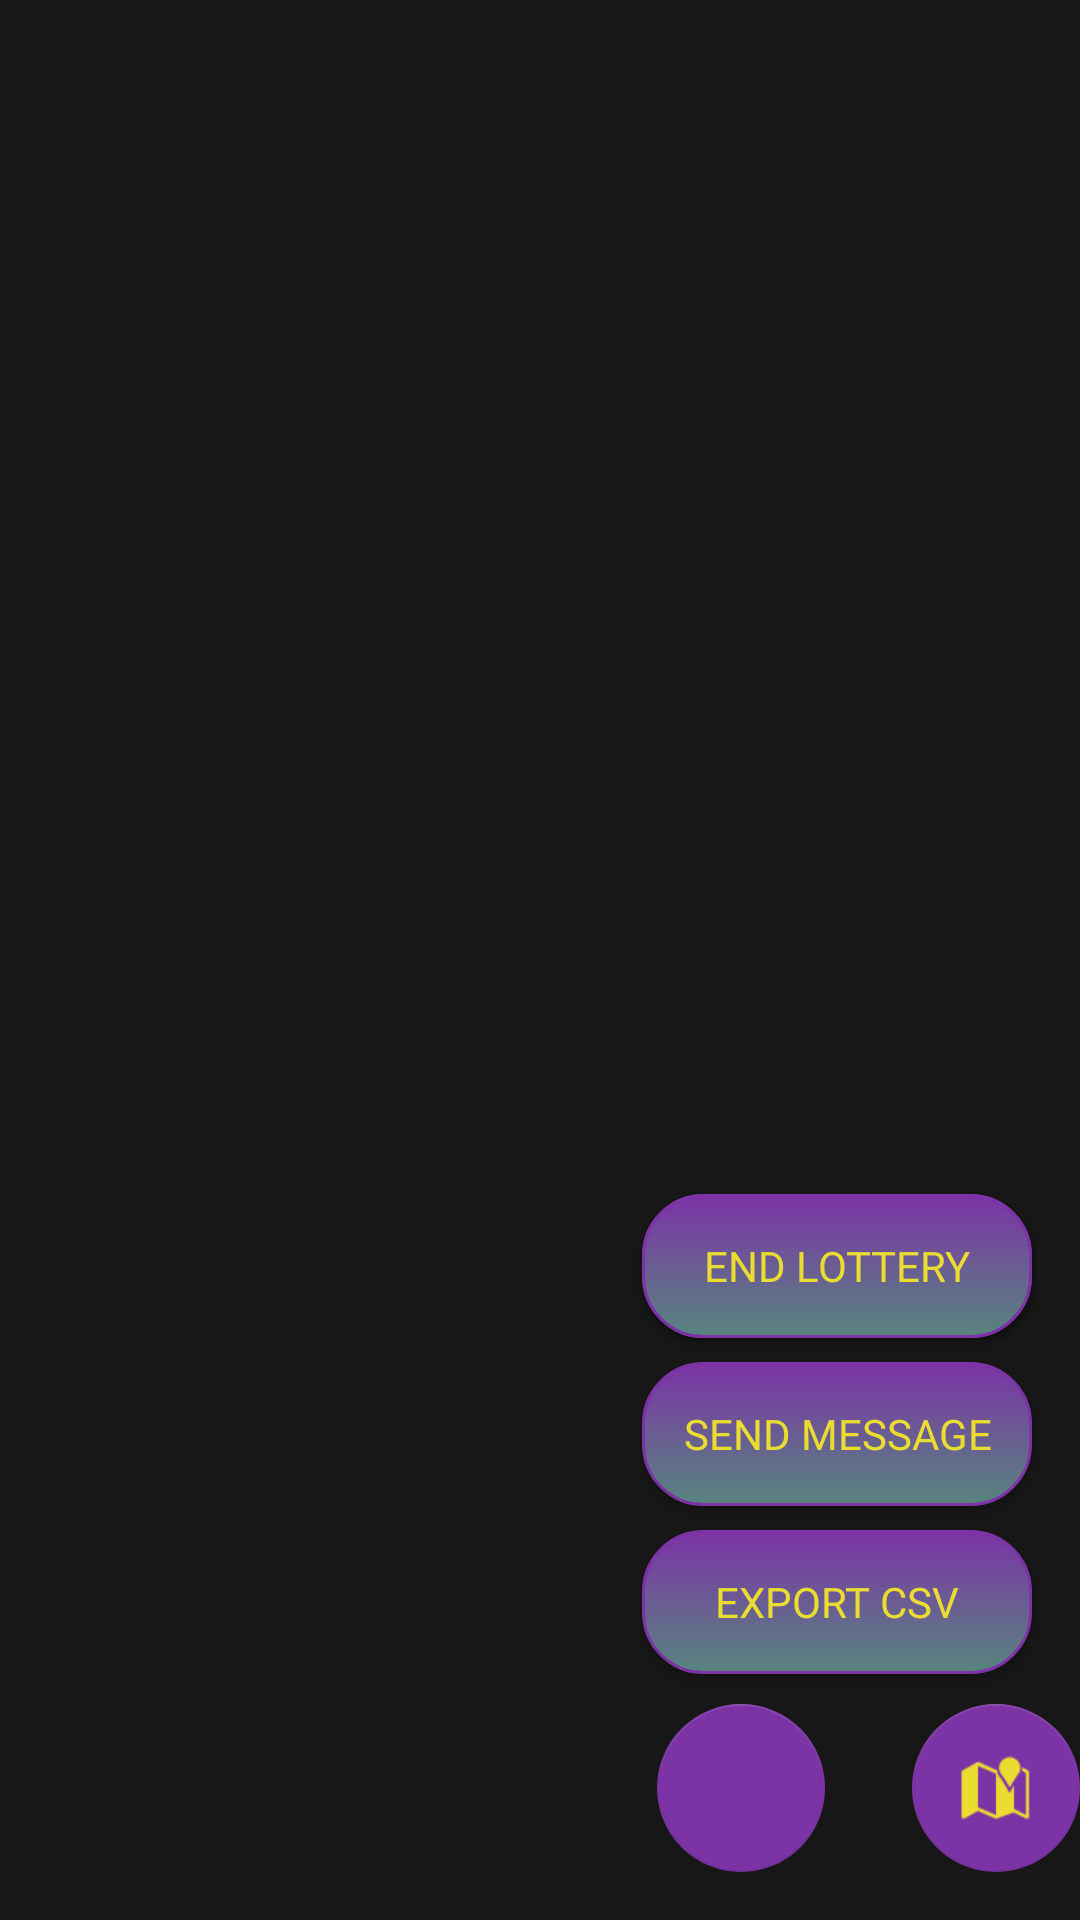

The Android layout XML behind this screen, and the referenced resources:
<!-- AndroidManifest.xml: application theme Theme.MyApplication -->
<!-- res/layout/org_manage_event.xml -->
<?xml version="1.0" encoding="utf-8"?>
<androidx.constraintlayout.widget.ConstraintLayout xmlns:android="http://schemas.android.com/apk/res/android"
    xmlns:app="http://schemas.android.com/apk/res-auto"
    xmlns:tools="http://schemas.android.com/tools"
    android:layout_width="match_parent"
    android:layout_height="match_parent"
    android:id="@+id/manage_event"
    android:background="@color/back_gray">

    
    <RelativeLayout
        android:id="@+id/linear_Layout_selected"
        android:layout_width="match_parent"
        android:layout_height="wrap_content"
        android:orientation="vertical"
        app:layout_constraintEnd_toEndOf="parent"
        app:layout_constraintStart_toStartOf="parent"
        app:layout_constraintTop_toTopOf="parent">


        <ExpandableListView
            android:id="@+id/expandableListView"
            android:layout_width="match_parent"
            android:layout_height="wrap_content"
            android:groupIndicator="@color/text_cyan"
            android:divider="@color/text_cyan"
            android:dividerHeight="2dp" />

    </RelativeLayout>



    
    <com.google.android.material.floatingactionbutton.FloatingActionButton
        android:id="@+id/FAB_map"
        android:layout_width="wrap_content"
        android:layout_height="wrap_content"
        android:clickable="true"
        android:layout_gravity="bottom|end"
        android:layout_marginEnd="@dimen/fab_margin"
        android:layout_marginBottom="16dp"
        app:layout_constraintBottom_toBottomOf="parent"
        app:layout_constraintEnd_toEndOf="parent"
        app:srcCompat="@android:drawable/ic_dialog_map"
        app:tint="@color/bonus_yellow"
        style="@style/CustomFABStyle"/>

    
    <com.google.android.material.floatingactionbutton.FloatingActionButton
        android:id="@+id/FAB_back"
        android:layout_width="wrap_content"
        android:layout_height="wrap_content"
        android:clickable="true"
        android:layout_gravity="bottom|end"
        android:layout_marginEnd="85dp"
        android:layout_marginBottom="16dp"
        app:layout_constraintBottom_toBottomOf="parent"
        app:layout_constraintEnd_toEndOf="parent"
        app:srcCompat="@drawable/ic_baseline_arrow_back_24"
        app:tint="@color/bonus_yellow"
        style="@style/CustomFABStyle"/>

    
    <Button
        android:id="@+id/export_csv_button"
        android:layout_width="130dp"
        android:layout_height="wrap_content"
        android:layout_marginEnd="16dp"
        android:layout_marginBottom="10dp"
        android:fontFamily="@font/belanosima"
        android:text="Export CSV"
        app:layout_constraintBottom_toTopOf="@id/FAB_map"
        app:layout_constraintEnd_toEndOf="parent"
        android:background="@drawable/mybutton"
        android:textColor="@color/bonus_yellow"/>

    <Button
        android:id="@+id/notify_button"
        android:layout_width="130dp"
        android:layout_height="wrap_content"
        android:layout_marginEnd="16dp"
        android:layout_marginBottom="8dp"
        android:fontFamily="@font/belanosima"
        android:text="Send Message"
        app:layout_constraintBottom_toTopOf="@id/export_csv_button"
        app:layout_constraintEnd_toEndOf="parent"
        android:background="@drawable/mybutton"
        android:textColor="@color/bonus_yellow"/>

    <Button
        android:id="@+id/replace_button"
        android:layout_width="130dp"
        android:layout_height="wrap_content"
        android:layout_marginEnd="16dp"
        android:layout_marginBottom="8dp"
        android:fontFamily="@font/belanosima"
        android:text="Replace Cancelled"
        app:layout_constraintBottom_toTopOf="@id/notify_button"
        app:layout_constraintEnd_toEndOf="parent"
        android:background="@drawable/mybutton"
        android:textColor="@color/bonus_yellow"/>

    <Button
        android:id="@+id/draw_name_button"
        android:layout_width="130dp"
        android:layout_height="wrap_content"
        android:layout_marginEnd="16dp"
        android:layout_marginBottom="8dp"
        android:fontFamily="@font/belanosima"
        android:text="End Lottery"
        app:layout_constraintBottom_toTopOf="@id/notify_button"
        app:layout_constraintEnd_toEndOf="parent"
        android:background="@drawable/mybutton"
        android:textColor="@color/bonus_yellow"/>



</androidx.constraintlayout.widget.ConstraintLayout>
<!-- resources referenced by this layout -->
<resources>
  <color name="back_gray">#FF171717</color>
  <color name="bonus_yellow">#FFEBDC32</color>
  <color name="text_cyan">#FF41DCE6</color>
  <!-- drawable mybutton (drawable) -->
  <?xml version="1.0" encoding="utf-8"?>
  <selector xmlns:android="http://schemas.android.com/apk/res/android" >
      <item android:state_pressed="true" >
          <shape android:shape="rectangle"  >
              <corners android:radius="15dip" />
              <stroke android:width="1dip" android:color="@color/fore_purple" />
              <gradient android:angle="-90" android:startColor="@color/fore_purple" android:endColor="@color/fore_purple"  />
          </shape>
      </item>
      <item android:state_focused="true">
          <shape android:shape="rectangle"  >
              <corners android:radius="15dip" />
              <stroke android:width="1dip" android:color="@color/fore_purple" />
              <solid android:color="@color/fore_purple"/>
          </shape>
      </item>
      <item >
          <shape android:shape="rectangle"  >
              <corners android:radius="20dip" />
              <stroke android:width="1dip" android:color="@color/fore_purple" />
              <gradient android:angle="-90" android:startColor="@color/fore_purple" android:endColor="#58857e"/>
          </shape>
      </item>
  </selector>
  <style name="CustomFABStyle" parent="Widget.MaterialComponents.FloatingActionButton">
          <item name="backgroundTint">@color/fore_purple</item>
          <item name="rippleColor">@color/accent_pink</item>
          <item name="elevation">0dp</item>
      </style>
  <style name="Theme.MyApplication" parent="Theme.MaterialComponents.DayNight.DarkActionBar">
          
          <item name="android:windowBackground">@color/back_gray</item>
          <item name="colorPrimary">@color/fore_purple</item>
          <item name="colorOnPrimary">@color/bonus_yellow</item>
          
          <item name="colorSecondary">@color/fore_purple</item>
          <item name="colorOnSecondary">@color/bonus_yellow</item>
          
      </style>
  <color name="fore_purple">#FF7C33A6</color>
  <color name="accent_pink">#FFEB40F6</color>
</resources>
